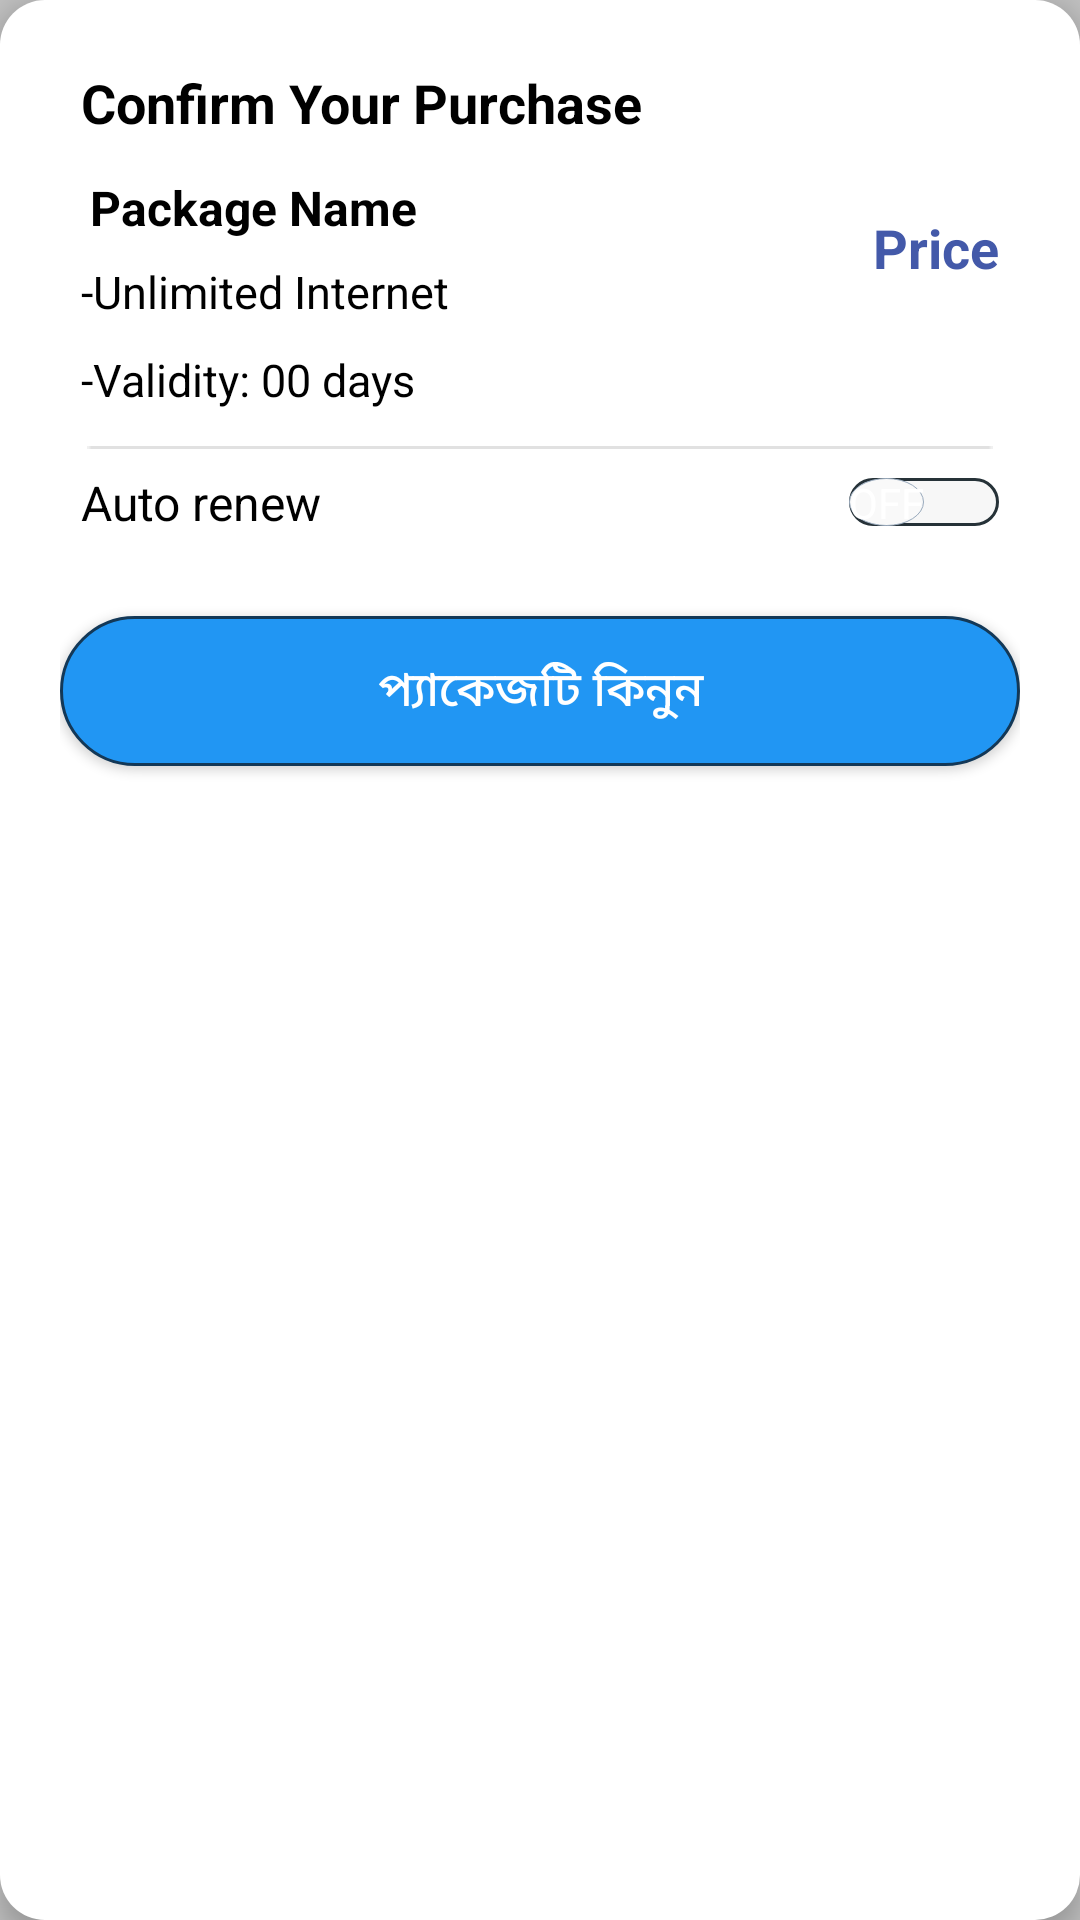

Write the Android layout XML for this screen, with the resource values it uses.
<!-- AndroidManifest.xml: application theme AppTheme.Dark -->
<!-- res/layout/dialog_confirm_purchase.xml -->
<?xml version="1.0" encoding="utf-8"?>
<LinearLayout xmlns:android="http://schemas.android.com/apk/res/android"
    android:layout_width="match_parent"
    android:layout_height="wrap_content"
    xmlns:app="http://schemas.android.com/apk/res-auto"
    android:elevation="5dp"
    android:padding="20dp"
    android:layout_margin="5dp"
    android:layout_gravity="center"
    android:background="@drawable/pkg_details_white_card"
    android:orientation="vertical">

    <TextView
        android:layout_width="wrap_content"
        android:layout_height="wrap_content"
        android:padding="2dp"
        android:layout_marginLeft="5dp"
        android:text="Confirm Your Purchase"
        android:textStyle="bold"
        android:textAllCaps="false"
        android:textColor="@color/black"
        android:textSize="18sp" />
    <LinearLayout
        android:orientation="horizontal"
        android:layout_width="match_parent"
        android:layout_height="wrap_content">

        <LinearLayout
            android:layout_width="wrap_content"
            android:layout_height="wrap_content"
            android:layout_margin="5dp"
            android:orientation="vertical">

            <TextView
                android:id="@+id/purchase_alert_pkg_name"
                android:layout_width="match_parent"
                android:layout_height="wrap_content"
                android:padding="5dp"
                android:text="Package Name"
                android:textStyle="bold"
                android:textAllCaps="false"
                android:textColor="@color/black"
                android:textSize="16sp" />

            <TextView
                android:layout_width="match_parent"
                android:layout_height="wrap_content"
                android:padding="2dp"
                android:text="-Unlimited Internet"
                android:textAllCaps="false"
                android:textColor="@color/black"
                android:textSize="15sp" />

        </LinearLayout>

        <LinearLayout
            android:gravity="right"
            android:orientation="horizontal"
            android:layout_width="match_parent"
            android:layout_height="match_parent">
            <TextView
                android:layout_marginRight="5dp"
                android:textStyle="bold"
                android:id="@+id/purchase_alert_pkg_price"
                android:layout_width="wrap_content"
                android:layout_height="wrap_content"
                android:padding="2dp"
                android:text="Price"
                android:layout_marginTop="20dp"
                android:textAllCaps="false"
                android:textColor="#4359A9"
                android:textSize="18sp" />
        </LinearLayout>

    </LinearLayout>

    <TextView
        android:id="@+id/purchase_alert_pkg_validity"
        android:layout_width="wrap_content"
        android:layout_height="wrap_content"
        android:padding="2dp"
        android:layout_marginLeft="5dp"
        android:text="-Validity: 00 days"
        android:textAllCaps="false"
        android:textColor="@color/black"
        android:textSize="15sp" />

    <ImageView
        android:id="@+id/hl_1"
        android:layout_marginTop="10dp"
        android:layout_marginLeft="5dp"
        android:layout_marginRight="5dp"
        android:layout_width="match_parent"
        android:layout_height="wrap_content"
        android:src="@drawable/horizontal_line_3"/>
    <Switch
        android:track="@drawable/swch_track_1"
        android:thumb="@drawable/swch_thumb_1"
        android:textOn="On"
        android:textOff="Off"
        android:showText="true"
        android:layout_margin="7dp"
        android:id="@+id/purchase_alert_renew_switch"
        android:layout_width="match_parent"
        android:layout_height="wrap_content"
        android:text="Auto renew"
        android:textColor="@color/black"
        android:textSize="16dp" />











    <Button
        android:textColor="@color/white"
        android:id="@+id/purchase_alert_purchase_btn"
        android:layout_width="match_parent"
        android:layout_height="50dp"
        android:layout_gravity="center"
        android:layout_marginTop="20dp"
        android:layout_marginBottom="20dp"
        android:background="@drawable/btn_blue_fill_back"
        android:text="@string/pkg_buy_btn_str"
        android:textAlignment="center"
        android:textAllCaps="false"
        android:textSize="16sp" />
</LinearLayout>
<!-- resources referenced by this layout -->
<resources>
  <color name="black">#000000</color>
  <color name="white">#FFFFFF</color>
  <!-- drawable btn_blue_fill_back (drawable) -->
  <?xml version="1.0" encoding="utf-8"?>
  <selector xmlns:android="http://schemas.android.com/apk/res/android">
      <item>
          <shape android:shape="rectangle">
              <stroke android:width="1dp" android:color="@color/lgBlue" />
              <size android:width="200dp" android:height="62dp" />
              <padding android:bottom="2dp" android:left="2dp" android:right="2dp" android:top="2dp" />
              <corners android:radius="35dp" />
              
              <solid android:color="#2196F3" />
          </shape>
      </item>
  </selector>
  <!-- drawable horizontal_line_3: png bitmap (drawable-v24, 138 bytes) -->
  <!-- drawable pkg_details_white_card (drawable) -->
  <?xml version="1.0" encoding="utf-8"?>
  <selector xmlns:android="http://schemas.android.com/apk/res/android">
      <item>
          <shape android:shape="rectangle">
              <solid android:color="@color/white"></solid>
              <corners android:radius="15dp"></corners>
          </shape>
      </item>
  </selector>
  <!-- drawable swch_thumb_1 (drawable) -->
  <?xml version="1.0" encoding="utf-8"?>
  <selector xmlns:android="http://schemas.android.com/apk/res/android">
  <item android:state_checked="false">
      <shape android:shape="oval">
          <solid android:color="@color/light_grey"/>
          <size android:width="16dp"
              android:height="16dp"/>
          <stroke android:width="1px"
              android:color="#98A9BC"/>
      </shape>
  </item>
      <item android:state_checked="true">
          <shape android:layout_width="wrap_content" android:shape="oval">
              <solid android:color="@color/light_grey" />
              <size android:width="16dp" android:height="16dp" />
              <stroke android:width="1dp" android:color="@color/green" />
          </shape>
      </item>
  </selector>
  <!-- drawable swch_track_1 (drawable) -->
  <?xml version="1.0" encoding="utf-8"?>
  <selector xmlns:android="http://schemas.android.com/apk/res/android">
      <item android:state_checked="false">
          <shape android:shape="rectangle">
              <solid android:color="#F7F7F7"/>
              <corners android:radius="100dp" />
              <stroke android:width="1dp"
                  android:color="#263238"/>
          </shape>
      </item>
      <item android:state_checked="true">
          <shape android:shape="rectangle">
              <solid android:color="@color/green"/>
              <corners android:radius="100dp" />
          </shape>
      </item>
  
  </selector>
  <string name="pkg_buy_btn_str">প্যাকেজটি কিনুন</string>
  <style name="AppTheme.Dark" parent="Theme.AppCompat.NoActionBar">
  
  
  
          <item name="android:windowLightStatusBar">true</item>
          <item name="colorPrimary">@color/deepBlue</item>
          <item name="colorPrimaryDark">@color/light_grey</item>
          <item name="colorAccent">@color/white</item>
  
          <item name="android:windowBackground">@color/silver</item>
  
  
          <item name="colorControlNormal">@color/Purple</item>
          <item name="colorControlActivated">@color/colorAccent</item>
          <item name="colorControlHighlight">@color/green</item>
          <item name="android:textColorHint">@color/Primary</item>
  
          <item name="colorButtonNormal">@color/colorAccent</item>
          
      </style>
  <color name="lgBlue">#133857</color>
  <color name="light_grey">#F9F9F9</color>
  <color name="green">#6FCF97</color>
  <color name="deepBlue">#0B2A43</color>
  <color name="silver">#C0C0C0</color>
  <color name="Purple">#4A148C</color>
  <color name="colorAccent">#D81B60</color>
  <color name="Primary">#263238</color>
</resources>
